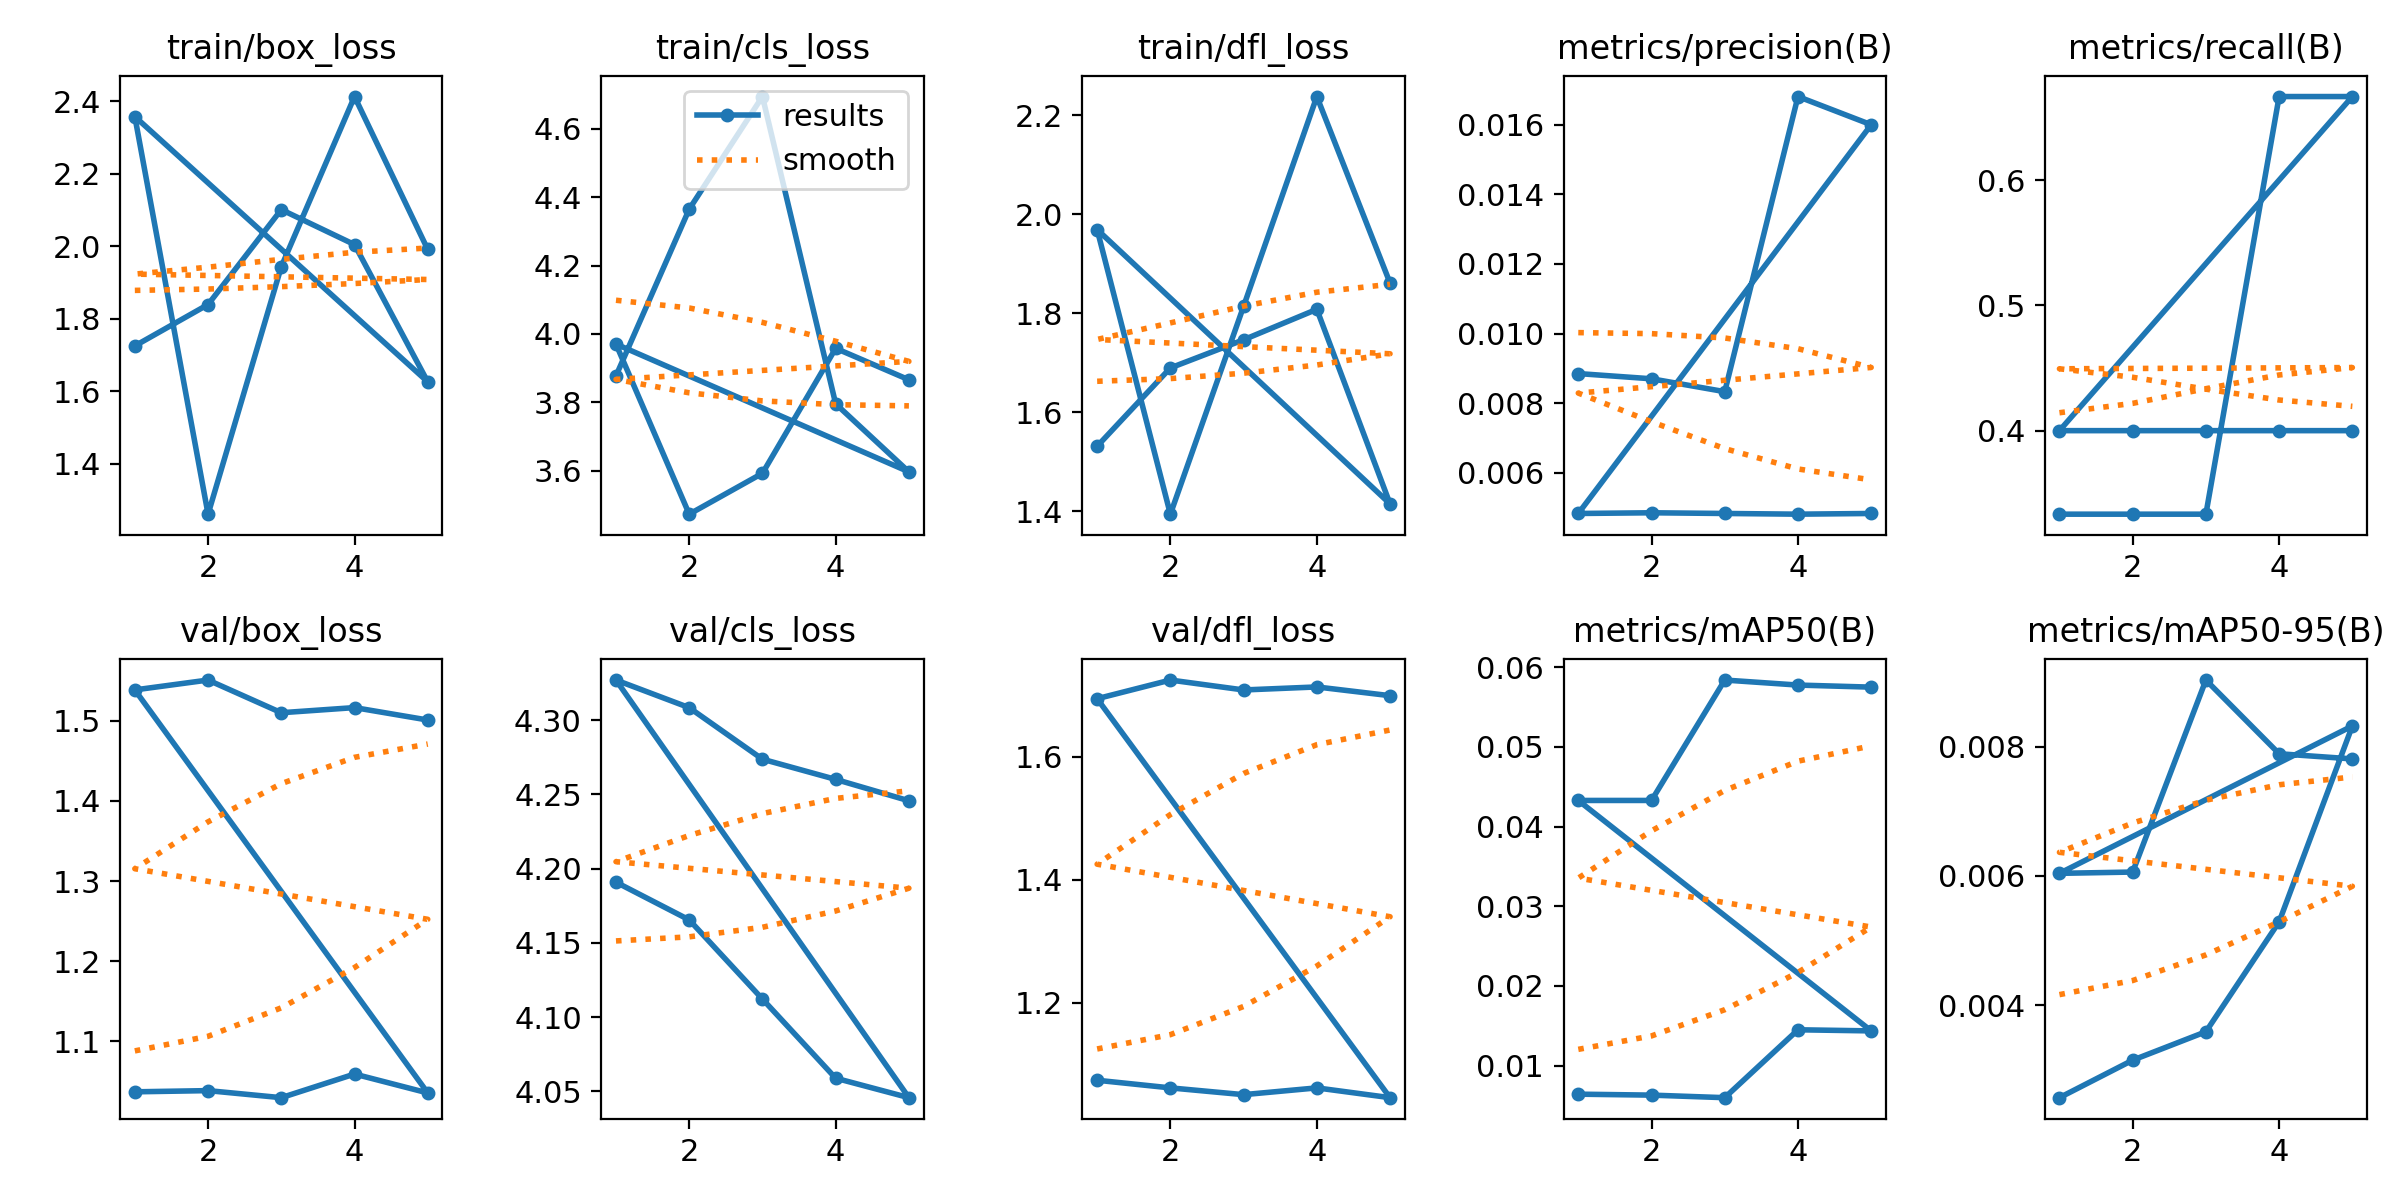

Data behind this chart, as committed beside it:
epoch, train/box_loss, train/cls_loss, train/dfl_loss, metrics/precision(B), metrics/recall(B), metrics/mAP50(B), metrics/mAP50-95(B), val/box_loss, val/cls_loss, val/dfl_loss, lr/pg0, lr/pg1, lr/pg2
1, 1.725, 3.877, 1.531, 0.00885, 0.3333, 0.00642, 0.00257, 1.037, 4.191, 1.074, 0, 0, 0
2, 1.839, 4.365, 1.689, 0.0087, 0.3333, 0.0063, 0.00315, 1.038, 4.165, 1.062, 1.3369e-05, 1.3369e-05, 1.3369e-05
3, 2.102, 4.694, 1.746, 0.00833, 0.3333, 0.00598, 0.00359, 1.03, 4.112, 1.051, 2.0137e-05, 2.0137e-05, 2.0137e-05
4, 2.005, 3.796, 1.808, 0.01681, 0.6667, 0.0145, 0.00529, 1.059, 4.059, 1.062, 2.0304e-05, 2.0304e-05, 2.0304e-05
5, 1.626, 3.596, 1.415, 0.016, 0.6667, 0.01436, 0.00832, 1.035, 4.046, 1.046, 1.3869e-05, 1.3869e-05, 1.3869e-05
1, 2.358, 3.97, 1.969, 0.00483, 0.4, 0.04328, 0.00604, 1.539, 4.327, 1.694, 0, 0, 0
2, 1.261, 3.473, 1.394, 0.00485, 0.4, 0.04328, 0.00606, 1.551, 4.308, 1.724, 1.3369e-05, 1.3369e-05, 1.3369e-05
3, 1.944, 3.592, 1.814, 0.00483, 0.4, 0.05839, 0.00903, 1.51, 4.274, 1.708, 2.0137e-05, 2.0137e-05, 2.0137e-05
4, 2.414, 3.958, 2.238, 0.00481, 0.4, 0.05776, 0.00789, 1.516, 4.26, 1.713, 2.0304e-05, 2.0304e-05, 2.0304e-05
5, 1.991, 3.866, 1.861, 0.00483, 0.4, 0.0575, 0.00781, 1.501, 4.246, 1.699, 1.3869e-05, 1.3869e-05, 1.3869e-05
